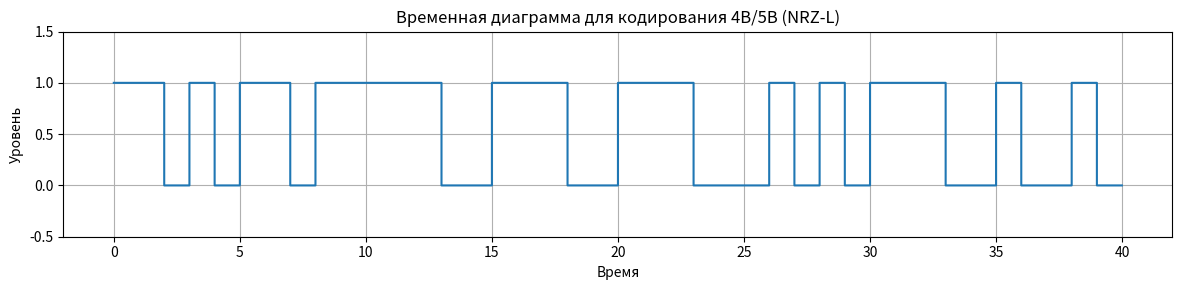

Write the Python code that produced this figure.
import matplotlib.pyplot as plt
import numpy as np

# Закодированное сообщение (первые 16 5-битных символов)
encoded_bits = [
    1,1,0,1,0,  # 11010
    1,1,0,1,1,  # 11011
    1,1,1,0,0,  # 11100
    1,1,1,0,0,  # 11100
    1,1,1,0,0,  # 11100
    0,1,0,1,0,  # 01010
    1,1,1,0,0,  # 11100
    1,0,0,1,0,  # 10010
]

# Общие параметры для графика
bit_duration = 1
samples_per_bit = 100
time = np.arange(0, len(encoded_bits) * bit_duration, bit_duration / samples_per_bit)

def nrzl_encode(bits):
    signal = []
    for bit in bits:
        level = bit
        signal.extend([level]*samples_per_bit)
    return signal

# Построение графика
signal_nrzl = nrzl_encode(encoded_bits)
plt.figure(figsize=(12, 3))
plt.step(time, signal_nrzl, where='post')
plt.title('Временная диаграмма для кодирования 4B/5B (NRZ-L)')
plt.ylabel('Уровень')
plt.xlabel('Время')
plt.ylim(-0.5, 1.5)
plt.grid(True)
plt.tight_layout()
plt.savefig('4b5b_diagram.png', dpi=300)
plt.close()
